Run: headless pygame with SDL's dummy video driver; simulated clock (each Clock.tick advances the game by its frame time, no real sleeping); random seed 0; keys injected as events and as key.get_pressed() state; mouse plan: one left click at the window centre at the start of phase 2, then a move to the lower-right quarter at the start of phase 3.
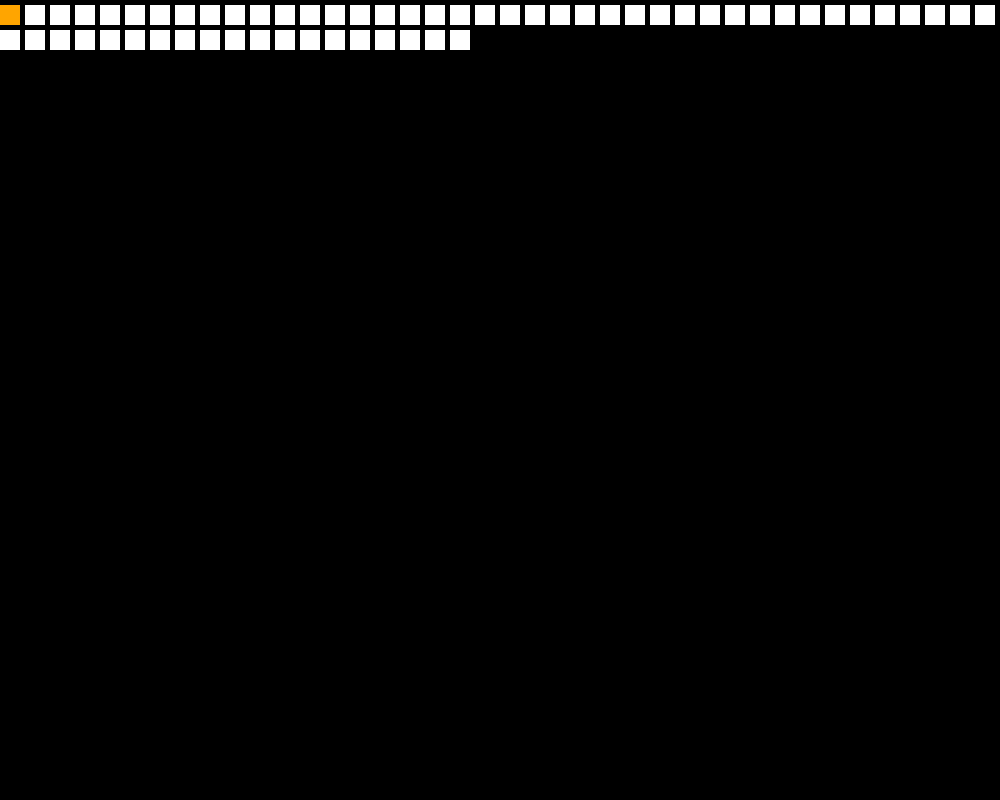
Frame 1 of 4 · flips 1–60 · no input
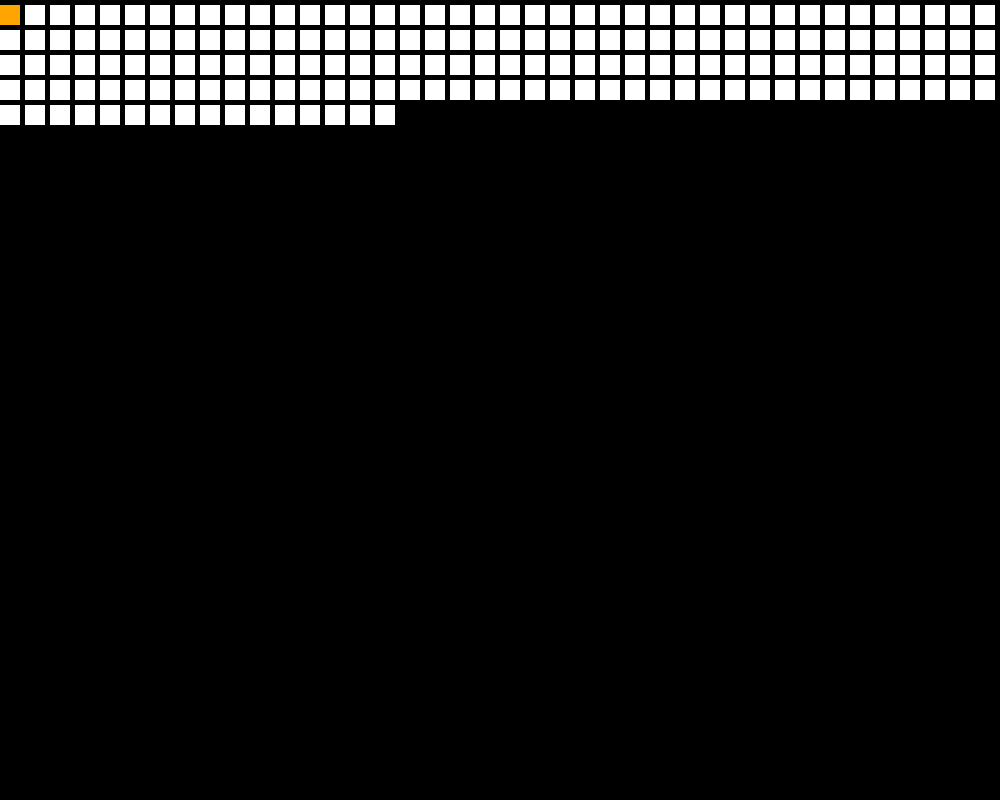
Frame 2 of 4 · flips 61–180 · clicked the window centre · tapped SPACE, RETURN · held RIGHT (→), D
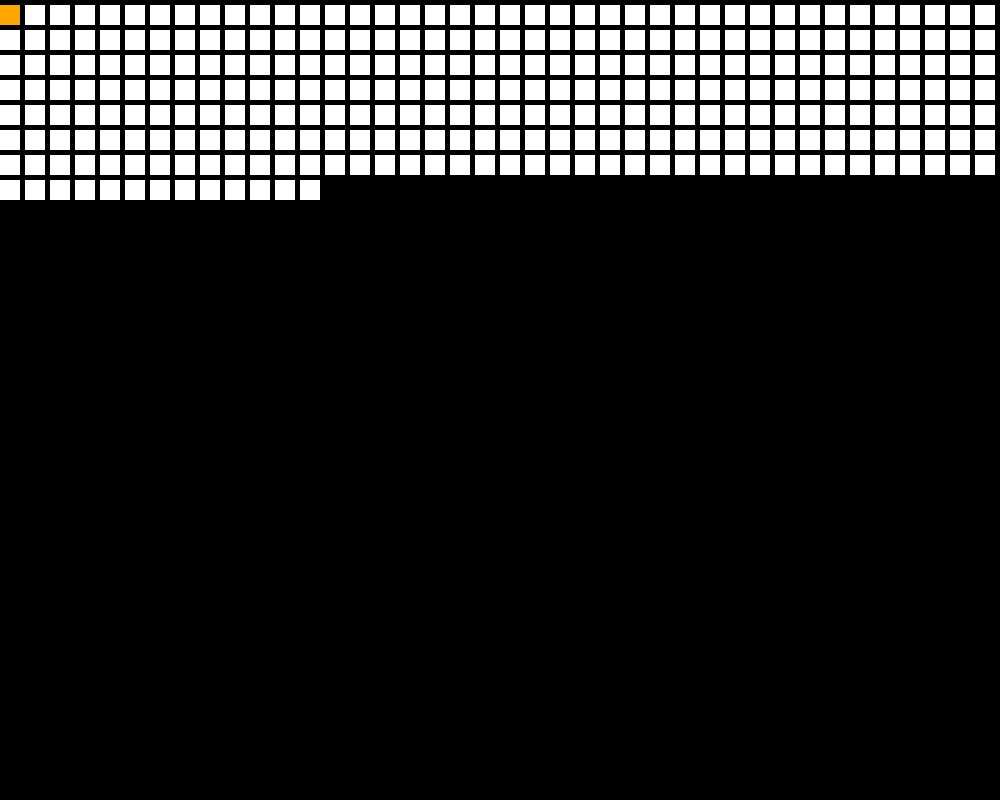
Frame 3 of 4 · flips 181–300 · moved the mouse to the lower-right quarter · held DOWN (↓), S
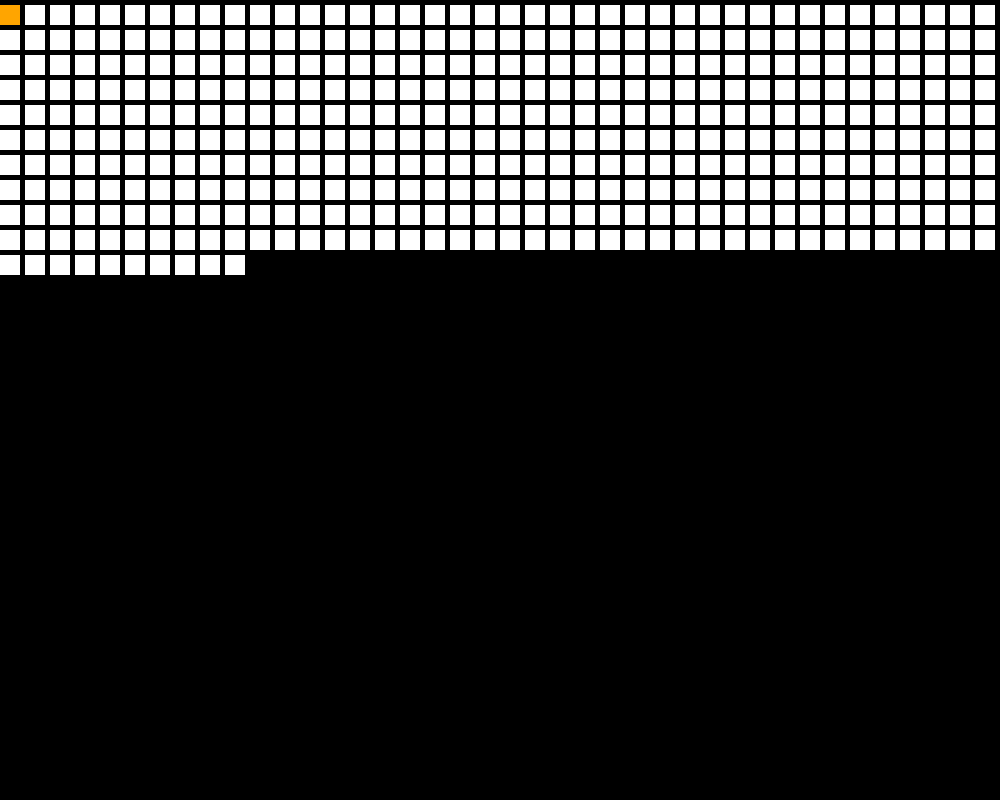
Frame 4 of 4 · flips 301–420 · held LEFT (←), A, UP (↑), W

The pygame program that drew these frames:

#
# Pathfinder Visualizer Visualization
# by Furkan Ercevik
# Started 4 November 2021
#
import time

import pygame
import sys
from queue import PriorityQueue

# CONSTANTS
pygame.init()
SCREEN_WIDTH, SCREEN_HEIGHT = 1000, 800
screen = pygame.display.set_mode([SCREEN_WIDTH, SCREEN_HEIGHT])
pygame.display.set_caption("Pathfinder Visualizer")
COLORS = {"ORANGE": (255, 165, 0), "WHITE": (255, 255, 255), "BLACK": (0, 0, 0), "RED": (255, 0, 0)}


# The Graph class will be used to organize all the Node objects in one place and simulate the visualization process
class Graph(object):

    # Initialize the squares
    def __init__(self, dest_pos: tuple, start_pos=(0, 0)):
        self.nodes = []
        self.visited_nodes = []
        self.start_pos = start_pos
        self.dest_pos = dest_pos

        start_x = 0
        start_y = 5
        for n in range(41):
            row = []
            for c in range(41):
                if (n, c) == start_pos:
                    row.append((Node(n, c, start_x, start_y, 20, 20, start=True)))
                elif (n, c) == dest_pos:
                    row.append((Node(n, c, start_x, start_y, 20, 20, dest=True)))
                else:
                    row.append((Node(n, c, start_x, start_y, 20, 20)))

                start_x += 25
            self.nodes.append(row)
            start_x = 0
            start_y += 25

    # Draw the grid
    def draw(self, s):
        for row in self.nodes:
            for n in row:
                n.draw(s)

    # Creates two lists: one of the distances and of the preceding nodes for each respective node
    # and backtracks to find the shortest path
    def dijkstra_solve(self):
        # # GOALS
        # Start solving from the start_position
        # Once the destination is reached, map the shortest route in red color

        # Create a dictionary of all the distances
        # Create a dictionary of all the previous nodes
        dists = {}
        prevs = {}
        for r, row in enumerate(self.nodes):
            for c, col in enumerate(row):
                dists[(r, c)] = float('inf')
                prevs[(r, c)] = None
        dists[self.start_pos] = 0
        # Start the priority queue
        pq = PriorityQueue()
        pq.put((0, self.start_pos))

        # While the priority queue is not empty
        while not pq.empty():
            # Get the vertex with the lowest cost
            dist, current_vertex = pq.get()
            # Check if it is a wall and if so skip over it
            if self.nodes[current_vertex[0]][current_vertex[1]].wall_status():
                continue
            # Get the neighbors of the current node and iterate over them
            for neighbor in self.get_adj_tiles(current_vertex[0], current_vertex[1]):
                # If the neighbor is a wall skip over it
                if neighbor.wall_status():
                    continue

                old_distance = dists[(neighbor.r, neighbor.c)]
                new_distance = dists[current_vertex] + 1
                # If the new distance is smaller than the original cost put the neighbor in the priority queue with
                # the new distance cost
                if new_distance < old_distance:
                    # Update the color of the neighbor
                    time.sleep(.001)
                    if not(neighbor.start or neighbor.dest):
                        neighbor.change_color((0, 255, 0))
                    neighbor.draw(screen)
                    # Update the fastest route of the neighbor
                    prevs[(neighbor.r, neighbor.c)] = current_vertex

                    pq.put((new_distance, (neighbor.r, neighbor.c)))
                    dists[(neighbor.r, neighbor.c)] = new_distance

        # Backtrack from destination node
        coors = prevs[self.dest_pos]
        while coors:
            node = self.nodes[coors[0]][coors[1]]
            node.change_color(COLORS["RED"])
            coors = prevs[coors]
        #return self.nodes[self.dest_pos[0]][self.dest_pos[1]].fastest_route

    def get_adj_tiles(self, r, c) -> list:
        """
        Returns the adjacent nodes given a row and col index
        :param r: row index
        :param c: col index
        :return: list of adjacent nodes
        """
        adjacent = []
        possible_coors = [
            (r+1, c), (r, c-1), (r, c+1), (r-1, c)
        ]
        for row, col in possible_coors:
            if row in [-1, len(self.nodes)] or col in [-1, len(self.nodes)]:
                continue
            adjacent.append(self.nodes[row][col])
        return adjacent


# The Node class will be used to handle the events of clicks, to generate walls, to signify if a node will be a
# destination, to store the least "costly" path
class Node(object):

    def __init__(self, r: int, c: int, x: float, y: float, width: float, height: float, start=False, dest=False):
        self.r = r
        self.c = c
        self.rect = pygame.rect.Rect(x, y, width, height)
        self.dest = dest
        self.start = start
        if start or dest:
            self.sq_color = COLORS["ORANGE"]
        else:
            self.sq_color = COLORS["WHITE"]
        self.is_wall = False

    def handle_event(self, event: pygame.event) -> None:
        """
        Handles the mouseclick event specifically for a tile object
        :param event: a pygame event
        :return: None
        """
        # Check if there is a mouse click directly on one of the nodes
        if event.type == pygame.MOUSEBUTTONDOWN and not self.start:
            # If it's in the grid and not the start or dest position
            if self.rect.collidepoint(event.pos):
                self.is_wall = True
                self.sq_color = COLORS["BLACK"]

    def draw(self, s: pygame.surface) -> None:
        """
        Draws the tile onto the window with the specific color
        :param s: pygame surface to draw on
        :return: None
        """
        pygame.draw.rect(s, self.sq_color, self.rect)
        pygame.display.update(self.rect)

    def change_color(self, color: tuple) -> None:
        """
        Changes the color of the square. To be used by Grid class
        :param color: 3 digit tuple representing RGB value
        :return: None
        """
        self.sq_color = color

    def wall_status(self):
        return self.is_wall

    def __repr__(self):
        return f"Row: {self.r}, Col: {self.c}"


def play():
    dest_row = 20
    dest_col = 20

    # Initialize the grid
    g = Graph((dest_row, dest_col))

    # Game loop
    clock = pygame.time.Clock()
    while True:

        # Check for events
        for event in pygame.event.get():
            if event.type == pygame.QUIT:
                pygame.quit()
                sys.exit()
            if event.type == pygame.KEYDOWN:
                if event.key == pygame.K_SPACE:
                    print(g.dijkstra_solve())
            for row in g.nodes:
                for node in row:
                    node.handle_event(event)
        g.draw(screen)

        clock.tick(30)


if __name__ == '__main__':
    play()
